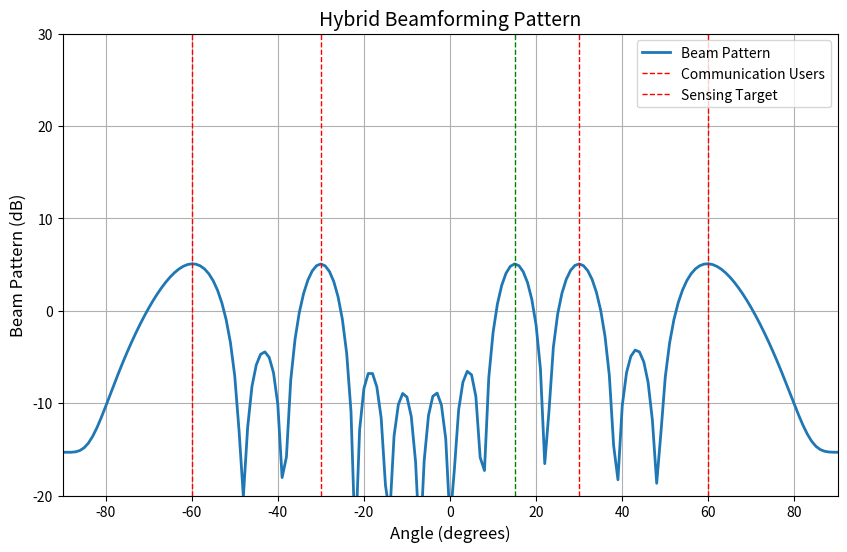

Generate this figure with matplotlib:
import numpy as np
import matplotlib.pyplot as plt
from matplotlib import cm
from mpl_toolkits.mplot3d import Axes3D

# 参数设置
Nt = 16  # 发射天线数
Nr = 16  # 接收天线数
K = 4  # 通信用户数
theta_users = np.array([-60, -30, 30, 60]) * np.pi / 180  # 通信用户角度(弧度)
theta_target = 15 * np.pi / 180  # 感知目标角度(弧度)
wavelength = 1  # 波长
d = wavelength / 2  # 天线间距


# 生成阵列响应向量
def array_response(theta, N, d):
    n = np.arange(N)
    a = np.exp(1j * 2 * np.pi * d * n * np.sin(theta) / wavelength)
    return a / np.sqrt(N)


# 生成混合波束形成矩阵
def hybrid_beamforming(theta_users, theta_target, Nt, K):
    # 数字波束形成矩阵
    F_BB = np.zeros((K + 1, K + 1), dtype=complex)

    # 模拟波束形成矩阵
    F_RF = np.zeros((Nt, K + 1), dtype=complex)

    # 为通信用户设计波束
    for k in range(K):
        a_user = array_response(theta_users[k], Nt, d)
        F_RF[:, k] = a_user
        F_BB[k, k] = 1  # 数字部分为单位矩阵

    # 为感知目标设计波束
    a_target = array_response(theta_target, Nt, d)
    F_RF[:, K] = a_target
    F_BB[K, K] = 1

    # 归一化功率
    F = F_RF @ F_BB
    F = F / np.linalg.norm(F, 'fro') * np.sqrt(Nt)

    return F_RF, F_BB, F


# 生成波束形成矩阵
F_RF, F_BB, F = hybrid_beamforming(theta_users, theta_target, Nt, K)
print('F_RF:', F_RF)
print('F_BB:', F_BB)


# 计算波束方向图
def beam_pattern(F, theta_range):
    N_theta = len(theta_range)
    pattern = np.zeros(N_theta, dtype=complex)

    for i, theta in enumerate(theta_range):
        a = array_response(theta, Nt, d)
        pattern[i] = np.abs(a.conj().T @ F @ F.conj().T @ a)

    return pattern


# 角度范围
theta_range = np.linspace(-90, 90, 181) * np.pi / 180
pattern = beam_pattern(F, theta_range)

# 绘制波束方向图
plt.figure(figsize=(10, 6))
plt.plot(theta_range * 180 / np.pi, 10 * np.log10(np.abs(pattern)), linewidth=2)
plt.xlabel('Angle (degrees)', fontsize=12)
plt.ylabel('Beam Pattern (dB)', fontsize=12)
plt.title('Hybrid Beamforming Pattern', fontsize=14)
plt.grid(True)

# 标记用户位置
for theta in theta_users:
    plt.axvline(x=theta * 180 / np.pi, color='r', linestyle='--', linewidth=1)
plt.axvline(x=theta_target * 180 / np.pi, color='g', linestyle='--', linewidth=1)

plt.legend(['Beam Pattern', 'Communication Users', 'Sensing Target'], loc='upper right')
plt.xlim([-90, 90])
plt.ylim([-20, 30])
plt.show()

